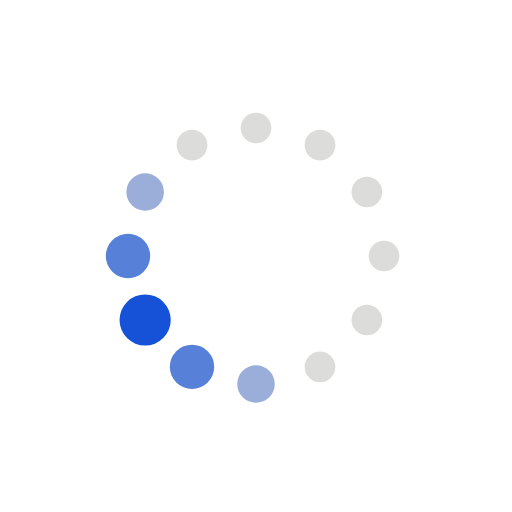
t = 0.00 s
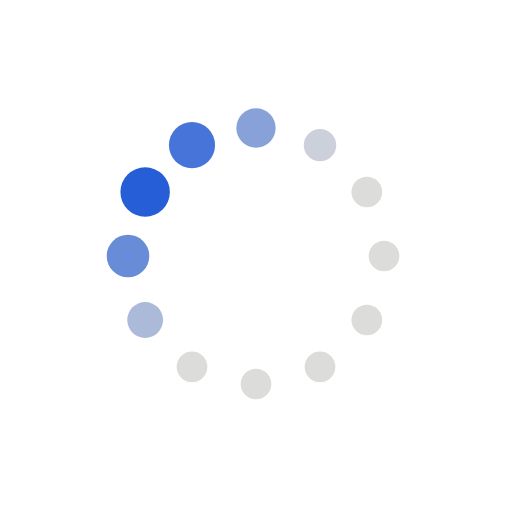
t = 0.19 s
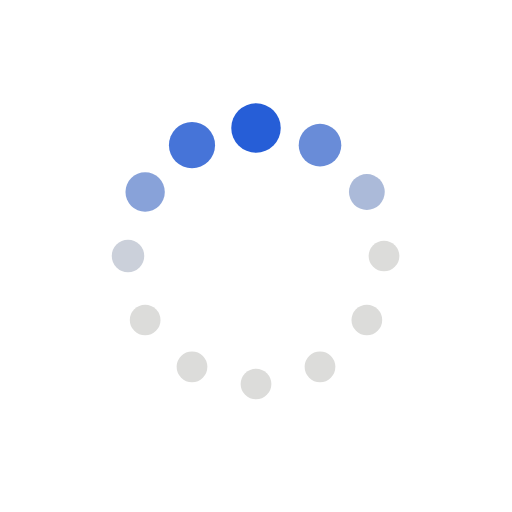
t = 0.31 s
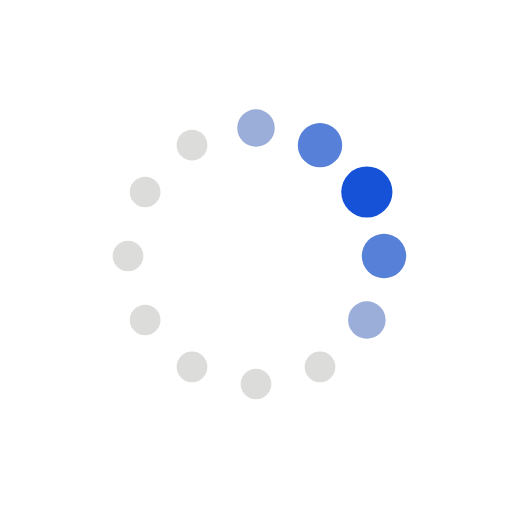
t = 0.50 s
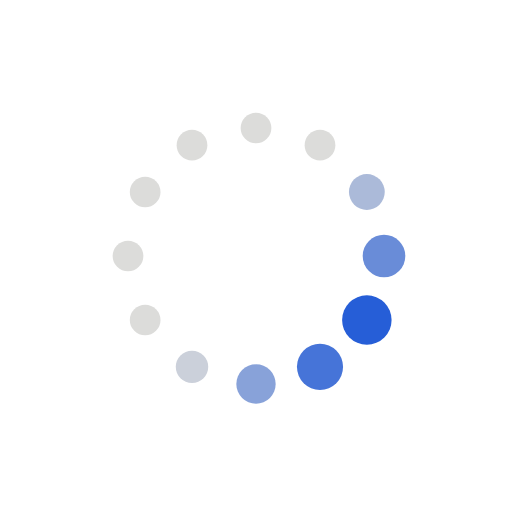
t = 0.69 s
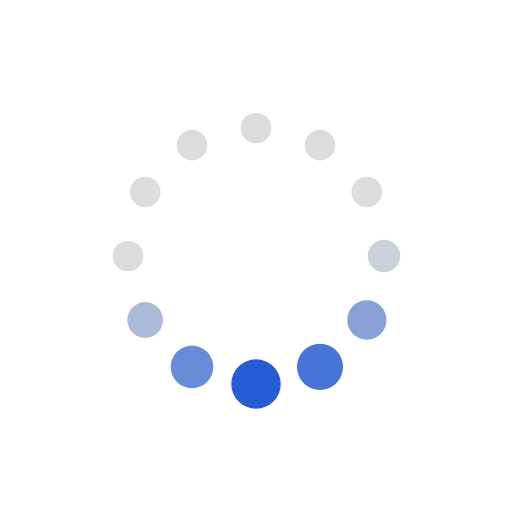
t = 0.81 s

The animated SVG that drew these frames (rendered in a browser with its animation timeline set to each time). Animation: 24 SMIL elements (animate=24); one cycle of 1.00 s, repeats indefinitely.

<svg width="100%" height="100%" xmlns="http://www.w3.org/2000/svg" xmlns:xlink="http://www.w3.org/1999/xlink" viewBox="0 0 100 100" preserveAspectRatio="xMidYMid">
  <circle cx="75" cy="50" r="3.52755">
    <animate attributeName="r" values="3;3;5;3;3" times="0;0.1;0.2;0.3;1" dur="1s" repeatCount="indefinite" begin="-0.917s"></animate>
    <animate attributeName="fill" values="#dcdcda;#dcdcda;#1552d7;#dcdcda;#dcdcda" repeatCount="indefinite" times="0;0.1;0.2;0.3;1" dur="1s" begin="-0.917s"></animate>
  </circle>
  <circle cx="71.651" cy="62.5" r="3">
    <animate attributeName="r" values="3;3;5;3;3" times="0;0.1;0.2;0.3;1" dur="1s" repeatCount="indefinite" begin="-0.833s"></animate>
    <animate attributeName="fill" values="#dcdcda;#dcdcda;#1552d7;#dcdcda;#dcdcda" repeatCount="indefinite" times="0;0.1;0.2;0.3;1" dur="1s" begin="-0.833s"></animate>
  </circle>
  <circle cx="62.5" cy="71.651" r="3">
    <animate attributeName="r" values="3;3;5;3;3" times="0;0.1;0.2;0.3;1" dur="1s" repeatCount="indefinite" begin="-0.75s"></animate>
    <animate attributeName="fill" values="#dcdcda;#dcdcda;#1552d7;#dcdcda;#dcdcda" repeatCount="indefinite" times="0;0.1;0.2;0.3;1" dur="1s" begin="-0.75s"></animate>
  </circle>
  <circle cx="50" cy="75" r="3">
    <animate attributeName="r" values="3;3;5;3;3" times="0;0.1;0.2;0.3;1" dur="1s" repeatCount="indefinite" begin="-0.667s"></animate>
    <animate attributeName="fill" values="#dcdcda;#dcdcda;#1552d7;#dcdcda;#dcdcda" repeatCount="indefinite" times="0;0.1;0.2;0.3;1" dur="1s" begin="-0.667s"></animate>
  </circle>
  <circle cx="37.5" cy="71.651" r="3">
    <animate attributeName="r" values="3;3;5;3;3" times="0;0.1;0.2;0.3;1" dur="1s" repeatCount="indefinite" begin="-0.583s"></animate>
    <animate attributeName="fill" values="#dcdcda;#dcdcda;#1552d7;#dcdcda;#dcdcda" repeatCount="indefinite" times="0;0.1;0.2;0.3;1" dur="1s" begin="-0.583s"></animate>
  </circle>
  <circle cx="28.349" cy="62.5" r="3">
    <animate attributeName="r" values="3;3;5;3;3" times="0;0.1;0.2;0.3;1" dur="1s" repeatCount="indefinite" begin="-0.5s"></animate>
    <animate attributeName="fill" values="#dcdcda;#dcdcda;#1552d7;#dcdcda;#dcdcda" repeatCount="indefinite" times="0;0.1;0.2;0.3;1" dur="1s" begin="-0.5s"></animate>
  </circle>
  <circle cx="25" cy="50" r="3">
    <animate attributeName="r" values="3;3;5;3;3" times="0;0.1;0.2;0.3;1" dur="1s" repeatCount="indefinite" begin="-0.417s"></animate>
    <animate attributeName="fill" values="#dcdcda;#dcdcda;#1552d7;#dcdcda;#dcdcda" repeatCount="indefinite" times="0;0.1;0.2;0.3;1" dur="1s" begin="-0.417s"></animate>
  </circle>
  <circle cx="28.349" cy="37.5" r="3.14445">
    <animate attributeName="r" values="3;3;5;3;3" times="0;0.1;0.2;0.3;1" dur="1s" repeatCount="indefinite" begin="-0.333s"></animate>
    <animate attributeName="fill" values="#dcdcda;#dcdcda;#1552d7;#dcdcda;#dcdcda" repeatCount="indefinite" times="0;0.1;0.2;0.3;1" dur="1s" begin="-0.333s"></animate>
  </circle>
  <circle cx="37.5" cy="28.349" r="3.80845">
    <animate attributeName="r" values="3;3;5;3;3" times="0;0.1;0.2;0.3;1" dur="1s" repeatCount="indefinite" begin="-0.25s"></animate>
    <animate attributeName="fill" values="#dcdcda;#dcdcda;#1552d7;#dcdcda;#dcdcda" repeatCount="indefinite" times="0;0.1;0.2;0.3;1" dur="1s" begin="-0.25s"></animate>
  </circle>
  <circle cx="50" cy="25" r="4.47245">
    <animate attributeName="r" values="3;3;5;3;3" times="0;0.1;0.2;0.3;1" dur="1s" repeatCount="indefinite" begin="-0.167s"></animate>
    <animate attributeName="fill" values="#dcdcda;#dcdcda;#1552d7;#dcdcda;#dcdcda" repeatCount="indefinite" times="0;0.1;0.2;0.3;1" dur="1s" begin="-0.167s"></animate>
  </circle>
  <circle cx="62.5" cy="28.349" r="4.85555">
    <animate attributeName="r" values="3;3;5;3;3" times="0;0.1;0.2;0.3;1" dur="1s" repeatCount="indefinite" begin="-0.083s"></animate>
    <animate attributeName="fill" values="#dcdcda;#dcdcda;#1552d7;#dcdcda;#dcdcda" repeatCount="indefinite" times="0;0.1;0.2;0.3;1" dur="1s" begin="-0.083s"></animate>
  </circle>
  <circle cx="71.651" cy="37.5" r="4.19155">
    <animate attributeName="r" values="3;3;5;3;3" times="0;0.1;0.2;0.3;1" dur="1s" repeatCount="indefinite" begin="0s"></animate>
    <animate attributeName="fill" values="#dcdcda;#dcdcda;#1552d7;#dcdcda;#dcdcda" repeatCount="indefinite" times="0;0.1;0.2;0.3;1" dur="1s" begin="0s"></animate>
  </circle>
</svg>
